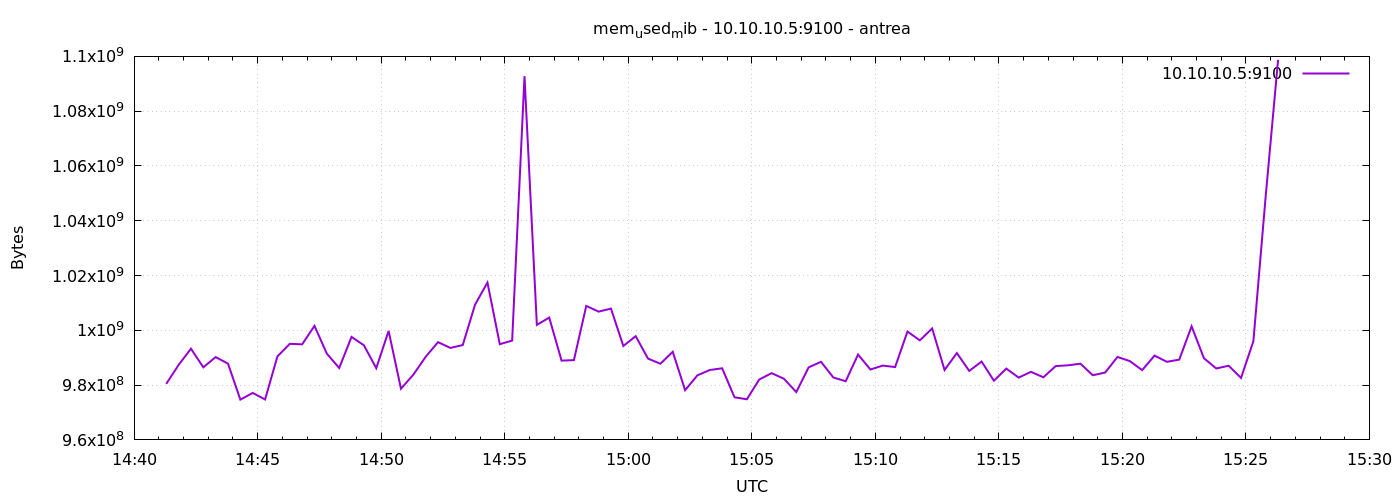

The file beside this chart, header and first rows:
1777300878	980451328
1777300908	987369472
1777300938	993288192
1777300968	986501120
1777300998	990236672
1777301028	987824128
1777301058	974704640
1777301088	977149952
1777301118	974757888
1777301148	990486528
1777301178	995069952
1777301208	994881536
1777301238	1001623552
1777301268	991481856
1777301298	986243072
1777301328	997593088
1777301358	994537472
1777301388	986177536
1777301418	999780352
1777301448	978685952
1777301478	983797760
1777301508	990330880
1777301538	995680256
1777301568	993574912
1777301598	994631680
1777301628	1009393664
1777301658	1017458688
1777301688	994938880
1777301718	996257792
1777301748	1092775936
1777301778	1001992192
1777301808	1004650496
1777301838	988938240
1777301868	989126656
1777301898	1008910336
1777301928	1006829568
1777301958	1007923200
1777301988	994283520
1777302018	997859328
1777302048	989671424
1777302078	987799552
1777302108	992161792
1777302138	978149376
1777302168	983580672
1777302198	985513984
1777302228	986140672
1777302258	975544320
1777302288	974835712
1777302318	982036480
1777302348	984367104
1777302378	982323200
1777302408	977457152
1777302438	986488832
1777302468	988504064
1777302498	982786048
1777302528	981409792
1777302558	991166464
1777302588	985694208
1777302618	987127808
1777302648	986591232
1777302678	999550976
... 30 more rows
